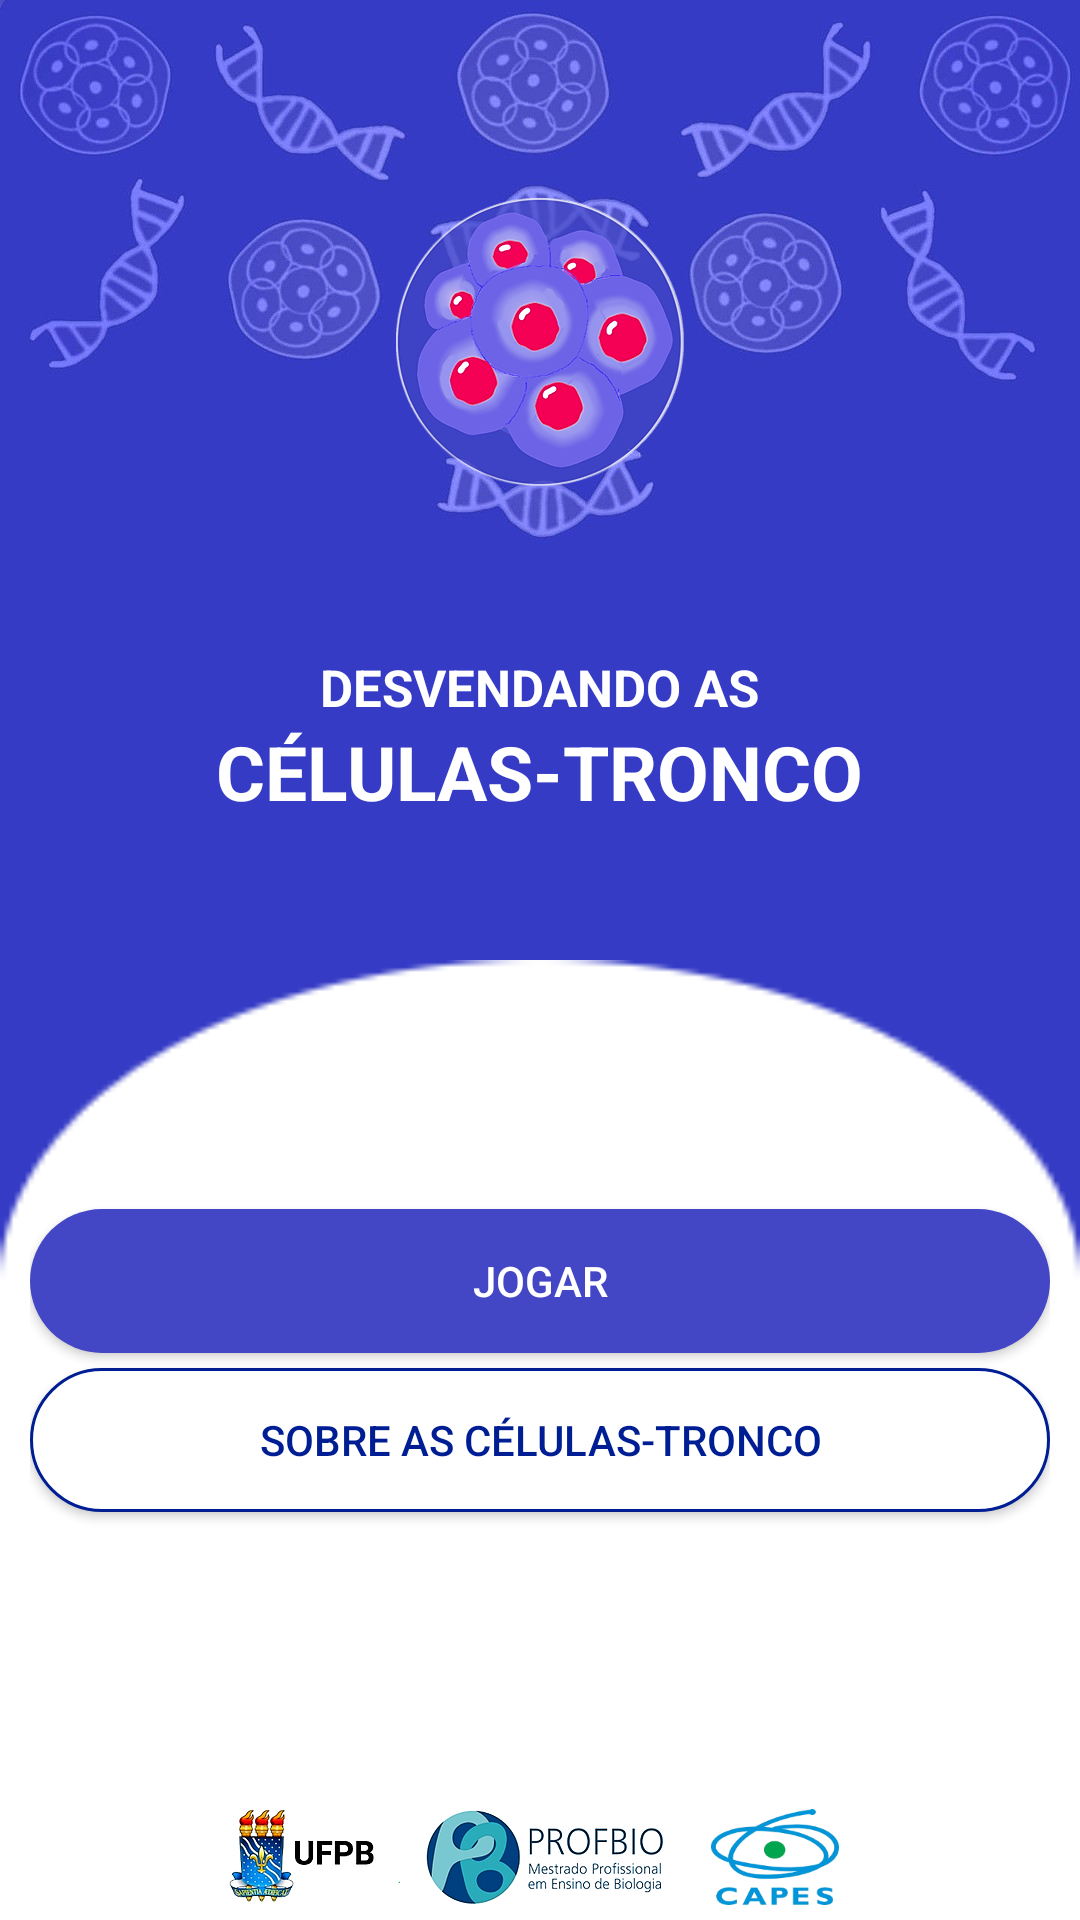

Here is an Android app screen rendered from its layout file. Give the layout XML and the strings, colors and styles it references.
<!-- AndroidManifest.xml: application theme AppTheme -->
<!-- res/layout/activity_main.xml -->
<?xml version="1.0" encoding="utf-8"?>
<LinearLayout xmlns:android="http://schemas.android.com/apk/res/android"
    xmlns:tools="http://schemas.android.com/tools"
    android:layout_width="match_parent"
    android:layout_height="match_parent"
    xmlns:app="http://schemas.android.com/apk/res-auto"
    android:weightSum="10"
    android:orientation="vertical"
    android:background="@drawable/background"
    tools:context=".activity.MainActivity">

    <androidx.constraintlayout.widget.ConstraintLayout
        android:layout_width="match_parent"
        android:layout_height="0dp"
        android:orientation="vertical"
        android:paddingTop="20dp"
        android:layout_weight="5">

        <ImageView
            android:id="@+id/app_icon"
            android:layout_width="wrap_content"
            android:layout_height="wrap_content"
            android:src="@drawable/ic_app"
            app:layout_constraintBottom_toTopOf="@id/main_title"
            app:layout_constraintEnd_toEndOf="parent"
            app:layout_constraintStart_toStartOf="parent"
            app:layout_constraintTop_toTopOf="parent" />

        <LinearLayout
            android:id="@+id/main_title"
            android:layout_width="match_parent"
            android:layout_height="wrap_content"
            android:orientation="vertical"
            android:layout_marginTop="10dp"
            app:layout_constraintTop_toBottomOf="@id/app_icon"
            app:layout_constraintBottom_toBottomOf="parent"
            >

            <TextView
                android:layout_width="wrap_content"
                android:layout_height="wrap_content"
                android:text="DESVENDANDO AS"
                android:id="@+id/text_1"
                android:textStyle="bold"
                android:textSize="17sp"
                android:layout_gravity="center"
                android:textColor="@android:color/white"/>

            <TextView
                android:id="@+id/text_2"
                android:layout_width="wrap_content"
                android:layout_height="wrap_content"
                android:text="CÉLULAS-TRONCO"
                android:textStyle="bold"
                android:textSize="25sp"
                android:layout_gravity="center"
                android:textColor="@android:color/white"/>

        </LinearLayout>

    </androidx.constraintlayout.widget.ConstraintLayout>

    <RelativeLayout
        android:background="@drawable/shape"
        android:id="@+id/shape"
        android:layout_width="match_parent"
        android:layout_height="0dp"
        android:paddingLeft="10dp"
        android:paddingRight="10dp"
        android:paddingBottom="5dp"
        android:layout_weight="5">

        <Button
            android:id="@+id/btn_play"
            android:layout_width="match_parent"
            android:layout_height="wrap_content"
            android:layout_centerInParent="true"
            android:layout_above="@id/btn_learn_more"
            android:background="@drawable/play_btn_ripple"
            android:textColor="@android:color/white"
            android:layout_marginBottom="5dp"
            android:text="jogar" />

        <Button
            android:id="@+id/btn_learn_more"
            android:layout_width="match_parent"
            android:layout_height="wrap_content"
            android:layout_centerInParent="true"
            android:background="@drawable/learn_btn_ripple"
            android:textColor="@color/colorPrimaryDark"
            android:text="Sobre as células-tronco" />

        <LinearLayout
            android:layout_width="wrap_content"
            android:layout_height="wrap_content"
            android:layout_alignParentBottom="true"
            android:layout_centerInParent="true">
            <ImageView
                android:layout_width="wrap_content"
                android:layout_height="wrap_content"
                android:src="@drawable/ufpb_profbio_logo"/>
            <ImageView
                android:layout_width="50dp"
                android:layout_height="32dp"
                android:layout_marginLeft="12dp"
                android:src="@drawable/capes"/>
        </LinearLayout>

    </RelativeLayout>


</LinearLayout>
<!-- resources referenced by this layout -->
<resources>
  <color name="colorPrimaryDark">#001e93</color>
  <!-- drawable background: jpg bitmap (drawable-hdpi, 49169 bytes) -->
  <!-- drawable capes: png bitmap (drawable, 23317 bytes) -->
  <!-- drawable ic_app: png bitmap (drawable-hdpi, 18708 bytes) -->
  <!-- drawable learn_btn_ripple (drawable) -->
  <?xml version="1.0" encoding="utf-8"?>
  <ripple
      xmlns:android="http://schemas.android.com/apk/res/android"
      android:color="#ccccff">     
  
      
      <item>
          <shape android:shape="rectangle">
              <corners android:radius="25dp" />
              <solid android:color="@android:color/white" />
              <stroke android:width="1dp"
                  android:color="@color/colorPrimaryDark" />
          </shape>
      </item>
  
  </ripple>
  <!-- drawable play_btn_ripple (drawable) -->
  <?xml version="1.0" encoding="utf-8"?>
  <ripple
      xmlns:android="http://schemas.android.com/apk/res/android"
      android:color="@color/colorPrimaryLight">     
  
      
      <item>
          <shape android:shape="rectangle">
              <corners android:radius="25dp" />
              <solid android:color="@color/colorPrimary"/>
          </shape>
      </item>
  
  </ripple>
  <!-- drawable shape: png bitmap (drawable, 1597 bytes) -->
  <!-- drawable ufpb_profbio_logo: png bitmap (drawable-hdpi, 16123 bytes) -->
  <style name="AppTheme" parent="Theme.AppCompat.Light.NoActionBar">
          
          <item name="colorPrimary">@color/colorPrimary</item>
          <item name="colorPrimaryDark">@color/colorPrimaryDark</item>
          <item name="colorAccent">@color/colorAccent</item>
          <item name="android:itemTextAppearance">@style/itemTextStyle.AppTheme</item>
      </style>
  <color name="colorPrimaryLight">#7b72f9</color>
  <color name="colorPrimary">#4346c5</color>
  <color name="colorAccent">#d81b60</color>
  <style name="itemTextStyle.AppTheme" parent="@android:style/TextAppearance.Widget.IconMenu.Item">
          <item name="android:textColor">@android:color/white</item>
      </style>
</resources>
